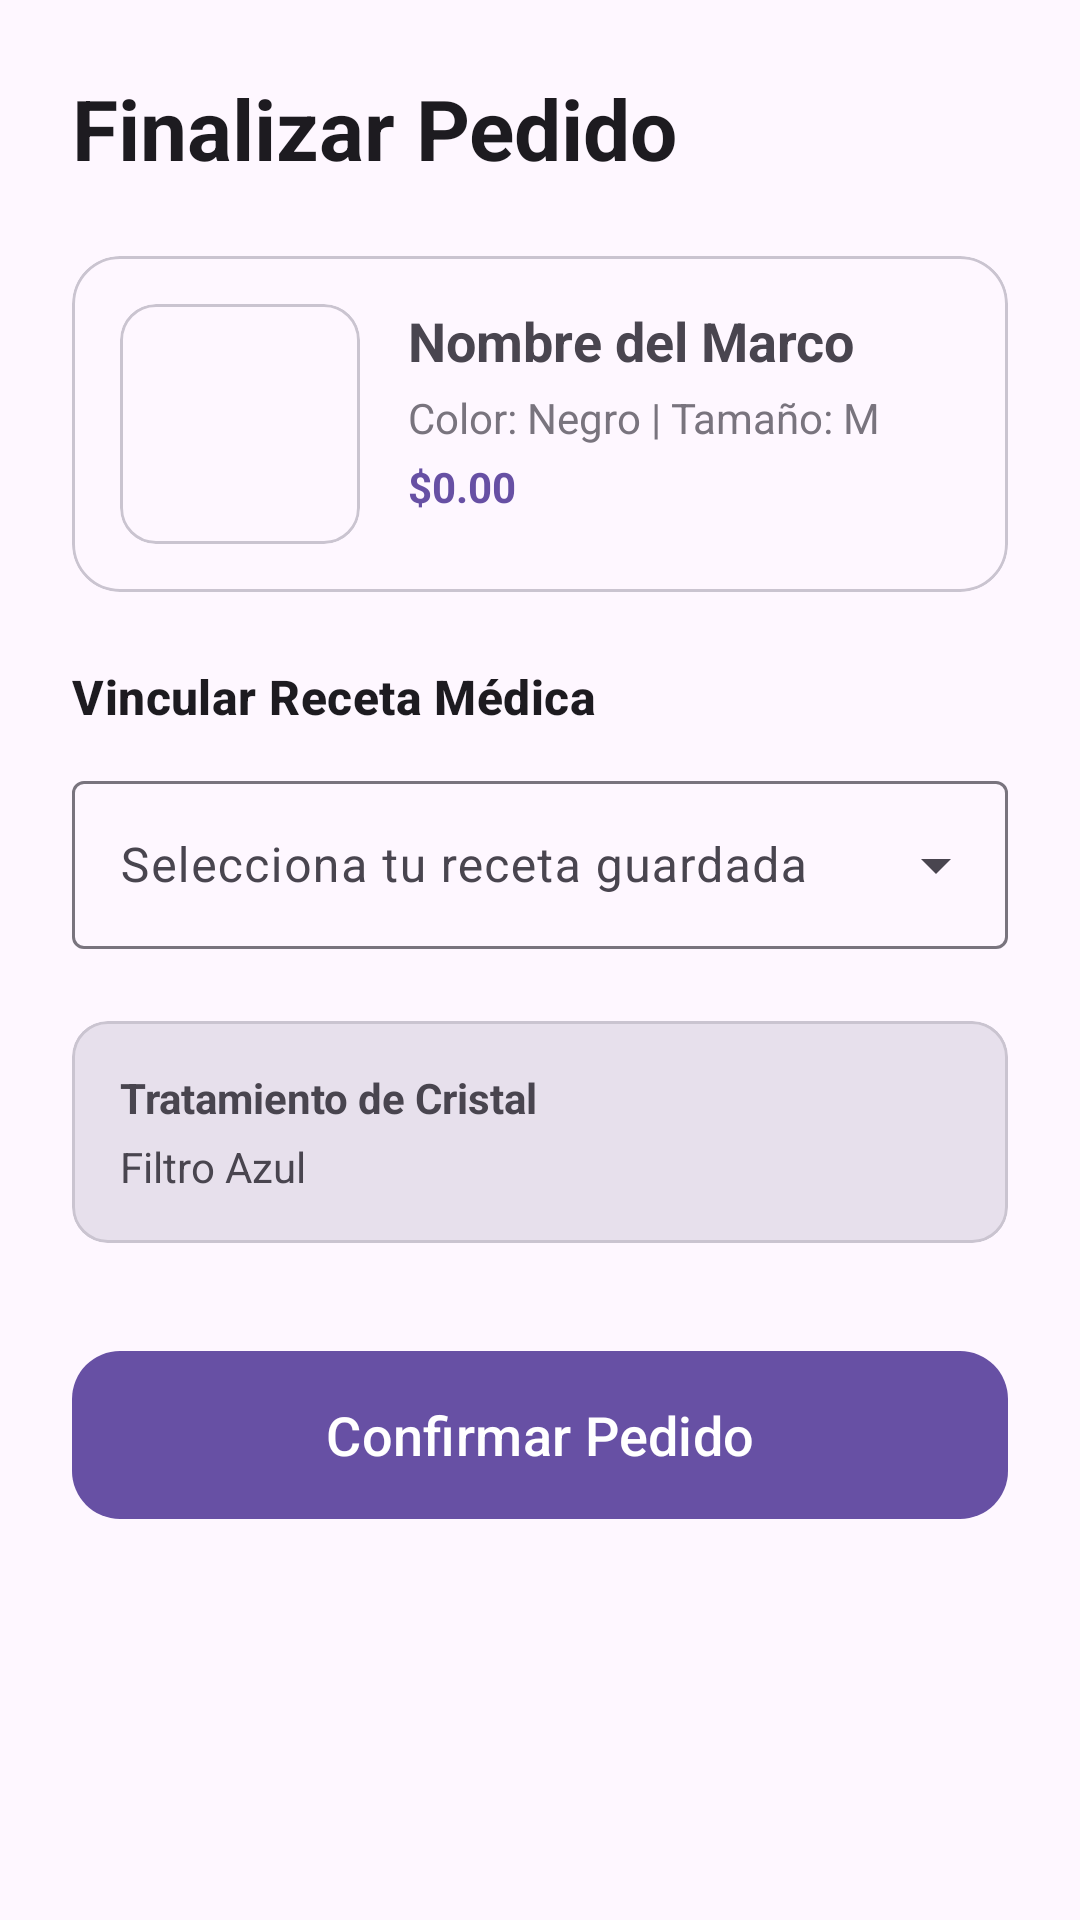

Here is an Android app screen rendered from its layout file. Give the layout XML and the strings, colors and styles it references.
<!-- AndroidManifest.xml: application theme Theme.Optica -->
<!-- res/layout/fragment_checkout.xml -->
<?xml version="1.0" encoding="utf-8"?>
<ScrollView xmlns:android="http://schemas.android.com/apk/res/android"
    xmlns:app="http://schemas.android.com/apk/res-auto"
    android:layout_width="match_parent"
    android:layout_height="match_parent"
    android:background="?attr/colorSurface">

    <LinearLayout
        android:layout_width="match_parent"
        android:layout_height="wrap_content"
        android:orientation="vertical"
        android:padding="24dp">

        <TextView
            android:layout_width="wrap_content"
            android:layout_height="wrap_content"
            android:text="Finalizar Pedido"
            android:textAppearance="?attr/textAppearanceHeadlineMedium"
            android:textStyle="bold"
            android:layout_marginBottom="24dp" />

        
        <com.google.android.material.card.MaterialCardView
            android:layout_width="match_parent"
            android:layout_height="wrap_content"
            android:layout_marginBottom="24dp"
            app:cardCornerRadius="16dp"
            app:cardElevation="0dp"
            app:strokeWidth="1dp"
            app:strokeColor="?attr/colorOutlineVariant">

            <LinearLayout
                android:layout_width="match_parent"
                android:layout_height="wrap_content"
                android:orientation="horizontal"
                android:padding="16dp">

                <com.google.android.material.card.MaterialCardView
                    android:layout_width="80dp"
                    android:layout_height="80dp"
                    app:cardCornerRadius="12dp"
                    app:cardElevation="0dp">
                    <ImageView
                        android:id="@+id/checkoutProductImage"
                        android:layout_width="match_parent"
                        android:layout_height="match_parent"
                        android:scaleType="centerCrop" />
                </com.google.android.material.card.MaterialCardView>

                <LinearLayout
                    android:layout_width="0dp"
                    android:layout_height="wrap_content"
                    android:layout_weight="1"
                    android:orientation="vertical"
                    android:layout_marginStart="16dp">

                    <TextView
                        android:id="@+id/checkoutProductName"
                        android:layout_width="wrap_content"
                        android:layout_height="wrap_content"
                        android:text="Nombre del Marco"
                        android:textStyle="bold"
                        android:textSize="18sp" />

                    <TextView
                        android:id="@+id/checkoutProductConfig"
                        android:layout_width="wrap_content"
                        android:layout_height="wrap_content"
                        android:text="Color: Negro | Tamaño: M"
                        android:textColor="?attr/colorOutline"
                        android:layout_marginTop="4dp" />

                    <TextView
                        android:id="@+id/checkoutProductPrice"
                        android:layout_width="wrap_content"
                        android:layout_height="wrap_content"
                        android:text="$0.00"
                        android:textColor="?attr/colorPrimary"
                        android:textStyle="bold"
                        android:layout_marginTop="4dp" />
                </LinearLayout>
            </LinearLayout>
        </com.google.android.material.card.MaterialCardView>

        
        <TextView
            android:layout_width="wrap_content"
            android:layout_height="wrap_content"
            android:text="Vincular Receta Médica"
            android:textAppearance="?attr/textAppearanceTitleMedium"
            android:textStyle="bold"
            android:layout_marginBottom="12dp" />

        <com.google.android.material.textfield.TextInputLayout
            style="@style/Widget.Material3.TextInputLayout.OutlinedBox.ExposedDropdownMenu"
            android:layout_width="match_parent"
            android:layout_height="wrap_content"
            android:layout_marginBottom="24dp"
            app:hintEnabled="true">

            <AutoCompleteTextView
                android:id="@+id/prescriptionDropdown"
                android:layout_width="match_parent"
                android:layout_height="wrap_content"
                android:hint="Selecciona tu receta guardada"
                android:inputType="none"
                android:minHeight="56dp" />
        </com.google.android.material.textfield.TextInputLayout>

        
        <com.google.android.material.card.MaterialCardView
            android:layout_width="match_parent"
            android:layout_height="wrap_content"
            android:layout_marginBottom="32dp"
            app:cardCornerRadius="12dp"
            app:cardElevation="0dp"
            app:cardBackgroundColor="?attr/colorSurfaceVariant">
            <LinearLayout
                android:layout_width="match_parent"
                android:layout_height="wrap_content"
                android:orientation="vertical"
                android:padding="16dp">
                <TextView
                    android:layout_width="wrap_content"
                    android:layout_height="wrap_content"
                    android:text="Tratamiento de Cristal"
                    android:textStyle="bold" />
                <TextView
                    android:id="@+id/checkoutLensType"
                    android:layout_width="wrap_content"
                    android:layout_height="wrap_content"
                    android:text="Filtro Azul"
                    android:layout_marginTop="4dp" />
            </LinearLayout>
        </com.google.android.material.card.MaterialCardView>

        <com.google.android.material.button.MaterialButton
            android:id="@+id/btnConfirmOrder"
            android:layout_width="match_parent"
            android:layout_height="64dp"
            android:text="Confirmar Pedido"
            android:textSize="18sp"
            app:cornerRadius="16dp" />

    </LinearLayout>
</ScrollView>
<!-- resources referenced by this layout -->
<resources>
  <style name="Theme.Optica" parent="Base.Theme.Optica" />
  <style name="Base.Theme.Optica" parent="Theme.Material3.DayNight.NoActionBar">
          
          
      </style>
</resources>
